Photos from the image-classification dataset "Induk anak huruf di atas" in the GitHub repository muharismrgn/Lampung-Script-Classification. Its 86 classes are: ANG, BAN, BANG, BAR, BEE, CAN, CANG, CAR, CEE, DAN, DANG, DAR, DEE, GAN, GANG, GAR, GEE, GHAN, GHANG, GHAR, GHE, GHEE, GHE with diacritic, GHI, HAN, HANG, HAR, HEE, JAN, JANG, JAR, JEE, KAN, KANG, KAR, KEE, LAN, LANG, LAR, LEE, MAN, MANG, MAR, MEE, NAN, NANG, NAR, NEE, NGAN, NGANG, NGAR, NGE, NGEE, NGE with diacritic, NGI, NYAN, NYANG, NYAR, NYE, NYEE, NYE with diacritic, NYI, PAN, PANG, PAR, PEE, RAN, RANG, RAR, REE, SAN, SANG, SAR, SEE, TAN, TANG, TAR, TEE, WAN, WANG, WAR, WEE, YAN, YANG, YAR, YEE.

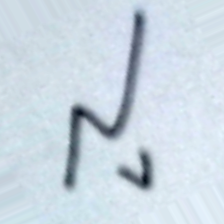
Label: LEE

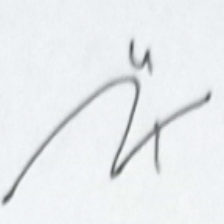
Label: NGAR

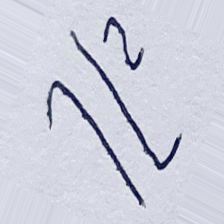
Label: GHAR

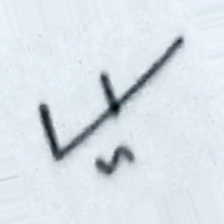
Label: KAR

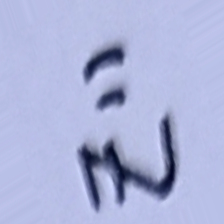
Label: CAN

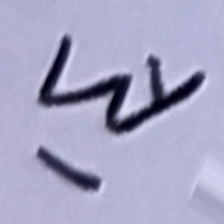
Label: JANG
